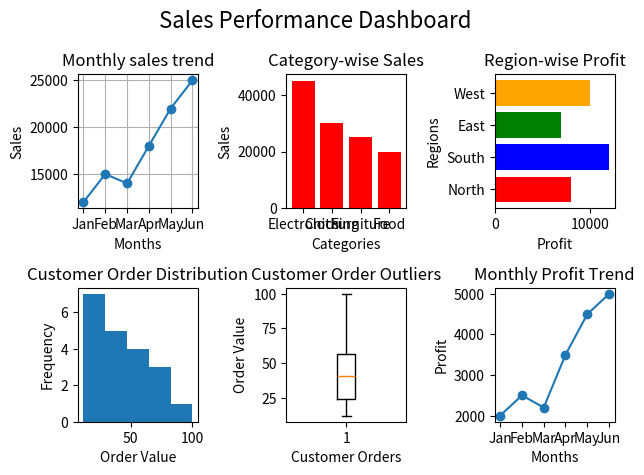

Write the Python code that produced this figure.
import matplotlib.pyplot as plt

months = ['Jan', 'Feb', 'Mar', 'Apr', 'May', 'Jun']

sales = [12000, 15000, 14000, 18000, 22000, 25000]
profit = [2000, 2500, 2200, 3500, 4500, 5000]

categories = ['Electronics', 'Clothing', 'Furniture', 'Food']
category_sales = [45000, 30000, 25000, 20000]

regions = ['North', 'South', 'East', 'West']
region_profit = [8000, 12000, 7000, 10000]

customer_orders = [12, 15, 18, 20, 22, 25, 28, 30, 35, 40,
                   42, 45, 48, 50, 55, 60, 65, 70, 75, 100]

fig, ax = plt.subplots(2, 3)

ax[0,0].plot(months, sales, marker='o')
ax[0,0].set_title("Monthly sales trend")
ax[0,0].set_xlabel('Months')
ax[0,0].set_ylabel('Sales')

ax[0,0].grid()


ax[0,1].bar(categories, category_sales, color='r')
ax[0,1].set_title("Category-wise Sales")
ax[0,1].set_xlabel('Categories')
ax[0,1].set_ylabel('Sales')

ax[0,2].barh(
    regions, 
    region_profit,
    color=['red', 'blue', 'green', 'orange']
    )
ax[0,2].set_title('Region-wise Profit')
ax[0,2].set_xlabel('Profit')
ax[0,2].set_ylabel('Regions')

ax[1,0].hist(customer_orders, bins=5)
ax[1,0].set_title('Customer Order Distribution')
ax[1,0].set_xlabel('Order Value')
ax[1,0].set_ylabel('Frequency')

ax[1,1].boxplot(customer_orders)

ax[1,1].set_title('Customer Order Outliers')
ax[1,1].set_xlabel('Customer Orders')
ax[1,1].set_ylabel('Order Value')

ax[1,2].plot(months, profit, marker='o')
ax[1,2].set_title('Monthly Profit Trend')
ax[1,2].set_xlabel('Months')
ax[1,2].set_ylabel('Profit')


fig.suptitle('Sales Performance Dashboard', fontsize=16)
plt.tight_layout()
plt.show()
